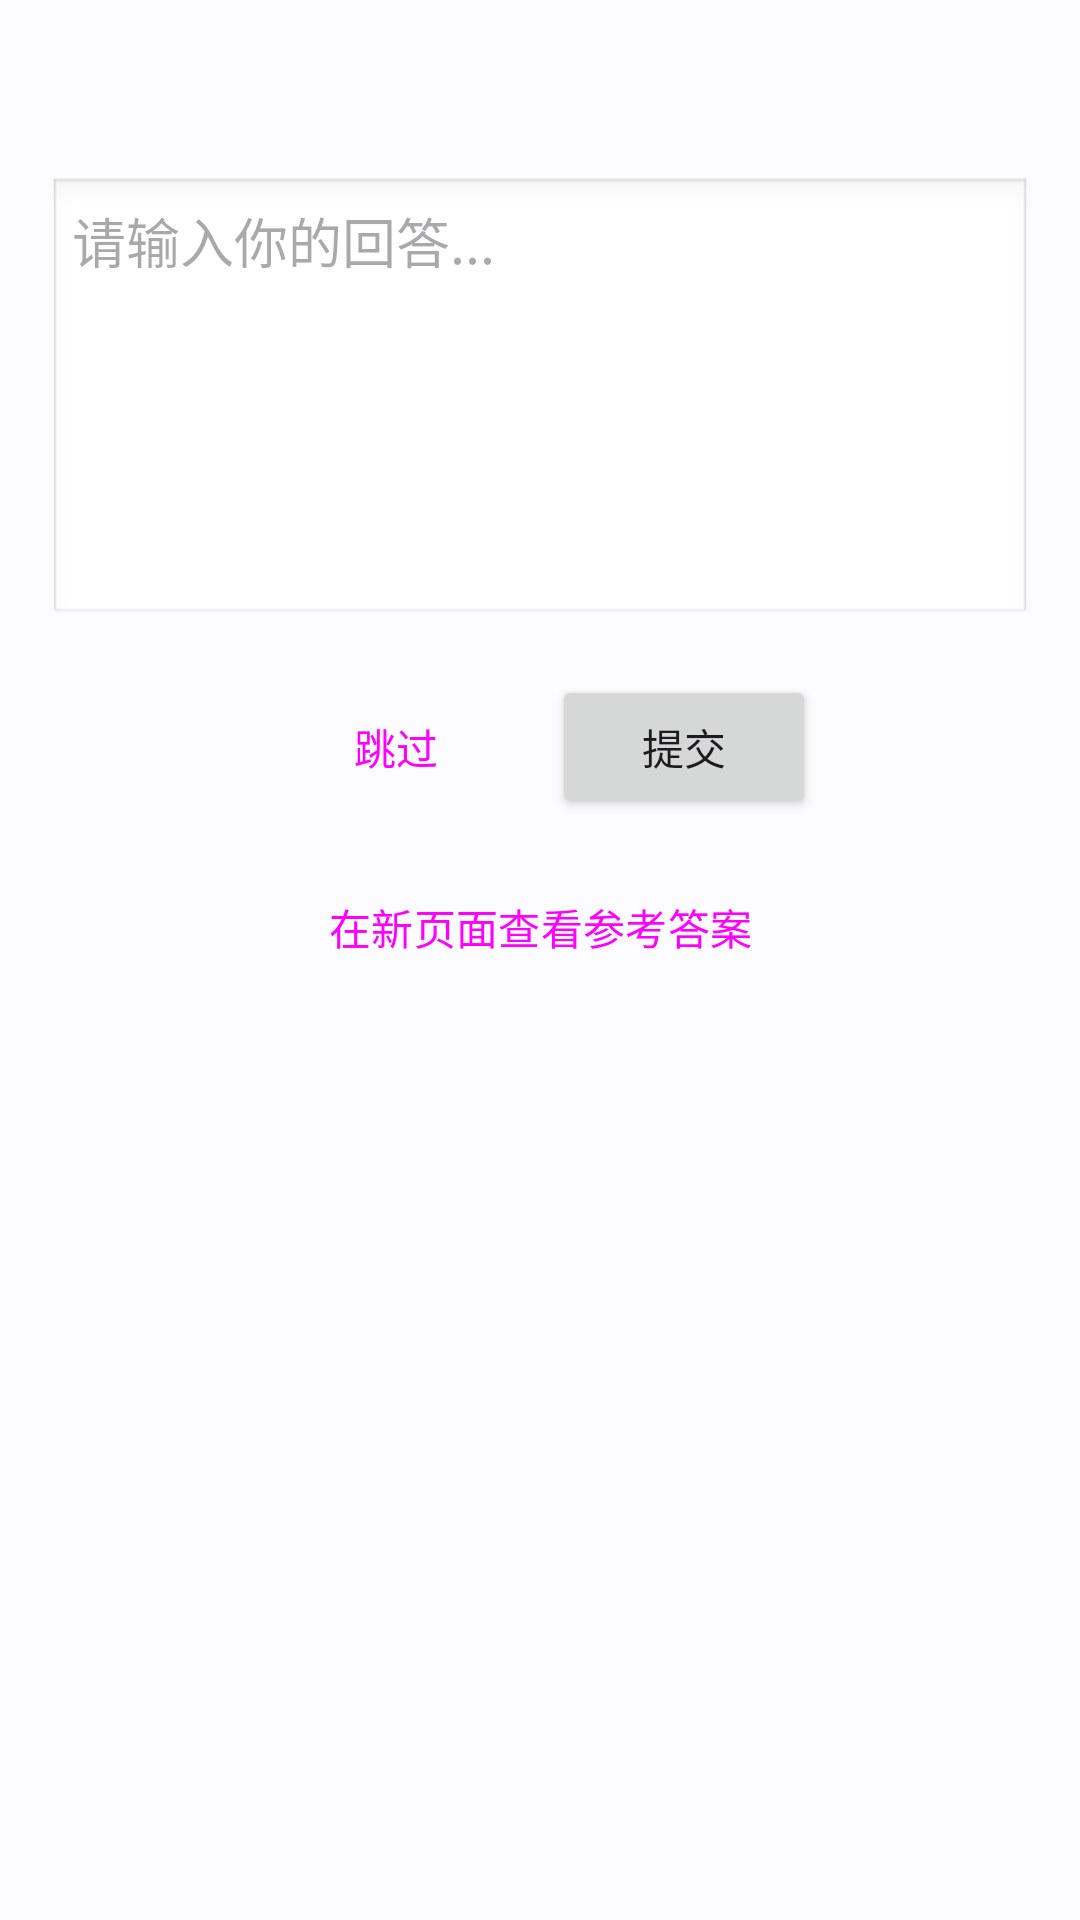

Reconstruct the res/layout file that produces this screen, plus the resources it refers to.
<!-- AndroidManifest.xml: application theme Theme.InterviewTraining -->
<!-- res/layout/activity_practice.xml -->
<?xml version="1.0" encoding="utf-8"?>
<ScrollView xmlns:android="http://schemas.android.com/apk/res/android"
    xmlns:app="http://schemas.android.com/apk/res-auto"
    xmlns:tools="http://schemas.android.com/tools"
    android:layout_width="match_parent"
    android:layout_height="match_parent"
    android:fillViewport="true"
    tools:context=".ui.practice.PracticeActivity">

    <LinearLayout
        android:layout_width="match_parent"
        android:layout_height="wrap_content"
        android:orientation="vertical"
        android:padding="16dp">

        <TextView
            android:id="@+id/tv_question_text"
            android:layout_width="match_parent"
            android:layout_height="wrap_content"
            android:textSize="20sp"
            android:textStyle="bold"
            tools:text="什么是Java中的多态？" />

        <TextView
            android:id="@+id/tv_source_link"
            android:layout_width="match_parent"
            android:layout_height="wrap_content"
            android:layout_marginTop="4dp"
            android:textColor="?attr/colorPrimary"
            android:textSize="12sp"
            android:visibility="gone"
            tools:text="来源: JavaGuide"
            tools:visibility="visible" />

        <EditText
            android:id="@+id/et_answer_input"
            android:layout_width="match_parent"
            android:layout_height="150dp"
            android:layout_marginTop="16dp"
            android:layout_marginBottom="16dp"
            android:gravity="top|start"
            android:hint="请输入你的回答..."
            android:inputType="textMultiLine"
            android:background="@android:drawable/edit_text"
            android:padding="8dp"/>

        <LinearLayout
            android:id="@+id/ll_buttons"
            android:layout_width="match_parent"
            android:layout_height="wrap_content"
            android:orientation="horizontal"
            android:gravity="center">

            <Button
                android:id="@+id/btn_skip"
                style="@style/Widget.Material3.Button.OutlinedButton"
                android:layout_width="wrap_content"
                android:layout_height="wrap_content"
                android:layout_marginEnd="8dp"
                android:text="@string/action_skip" />

            <Button
                android:id="@+id/btn_submit"
                android:layout_width="wrap_content"
                android:layout_height="wrap_content"
                android:text="@string/action_submit" />
        </LinearLayout>

        <Button
            android:id="@+id/btn_show_answer"
            style="@style/Widget.Material3.Button.OutlinedButton"
            android:layout_width="match_parent"
            android:layout_height="wrap_content"
            android:layout_marginTop="12dp"
            android:text="在新页面查看参考答案" />

        <ProgressBar
            android:id="@+id/progress_ai"
            android:layout_width="wrap_content"
            android:layout_height="wrap_content"
            android:layout_gravity="center"
            android:visibility="gone"
            android:layout_marginTop="16dp"/>

        <LinearLayout
            android:id="@+id/ll_feedback"
            android:layout_width="match_parent"
            android:layout_height="wrap_content"
            android:orientation="vertical"
            android:visibility="gone"
            android:layout_marginTop="16dp">

            <TextView
                android:layout_width="wrap_content"
                android:layout_height="wrap_content"
                android:text="AI 评分与反馈"
                android:textStyle="bold"
                android:textColor="?attr/colorPrimary"
                android:textSize="18sp"
                android:layout_marginBottom="8dp"/>

            <TextView
                android:id="@+id/tv_ai_feedback"
                android:layout_width="match_parent"
                android:layout_height="wrap_content"
                android:textIsSelectable="true"
                android:lineSpacingExtra="4dp" />

        </LinearLayout>
    </LinearLayout>
</ScrollView>
<!-- resources referenced by this layout -->
<resources>
  <string name="action_skip">跳过</string>
  <string name="action_submit">提交</string>
  <style name="Theme.InterviewTraining" parent="Theme.Material3.DayNight.NoActionBar">
          <item name="colorPrimary">@color/md_theme_light_primary</item>
          <item name="colorOnPrimary">@color/md_theme_light_onPrimary</item>
          <item name="colorPrimaryContainer">@color/md_theme_light_primaryContainer</item>
          <item name="colorOnPrimaryContainer">@color/md_theme_light_onPrimaryContainer</item>
          <item name="colorSecondary">@color/md_theme_light_secondary</item>
          <item name="colorOnSecondary">@color/md_theme_light_onSecondary</item>
          <item name="colorSecondaryContainer">@color/md_theme_light_secondaryContainer</item>
          <item name="colorOnSecondaryContainer">@color/md_theme_light_onSecondaryContainer</item>
          <item name="colorTertiary">@color/md_theme_light_tertiary</item>
          <item name="colorOnTertiary">@color/md_theme_light_onTertiary</item>
          <item name="colorTertiaryContainer">@color/md_theme_light_tertiaryContainer</item>
          <item name="colorOnTertiaryContainer">@color/md_theme_light_onTertiaryContainer</item>
          <item name="colorError">@color/md_theme_light_error</item>
          <item name="colorOnError">@color/md_theme_light_onError</item>
          <item name="colorErrorContainer">@color/md_theme_light_errorContainer</item>
          <item name="colorOnErrorContainer">@color/md_theme_light_onErrorContainer</item>
          <item name="android:colorBackground">@color/md_theme_light_background</item>
          <item name="colorOnBackground">@color/md_theme_light_onBackground</item>
          <item name="colorSurface">@color/md_theme_light_surface</item>
          <item name="colorOnSurface">@color/md_theme_light_onSurface</item>
          <item name="colorSurfaceVariant">@color/md_theme_light_surfaceVariant</item>
          <item name="colorOnSurfaceVariant">@color/md_theme_light_onSurfaceVariant</item>
          <item name="colorOutline">@color/md_theme_light_outline</item>
          <item name="colorOnSurfaceInverse">@color/md_theme_light_inverseOnSurface</item>
          <item name="colorSurfaceInverse">@color/md_theme_light_inverseSurface</item>
          <item name="colorPrimaryInverse">@color/md_theme_light_inversePrimary</item>
      </style>
  <color name="md_theme_light_primary">#006493</color>
  <color name="md_theme_light_onPrimary">#FFFFFF</color>
  <color name="md_theme_light_primaryContainer">#CAE6FF</color>
  <color name="md_theme_light_onPrimaryContainer">#001E30</color>
  <color name="md_theme_light_secondary">#50606E</color>
  <color name="md_theme_light_onSecondary">#FFFFFF</color>
  <color name="md_theme_light_secondaryContainer">#CAE6FF</color>
  <color name="md_theme_light_onSecondaryContainer">#0C1D29</color>
  <color name="md_theme_light_tertiary">#006493</color>
  <color name="md_theme_light_onTertiary">#FFFFFF</color>
  <color name="md_theme_light_tertiaryContainer">#CAE6FF</color>
  <color name="md_theme_light_onTertiaryContainer">#001E30</color>
  <color name="md_theme_light_error">#BA1A1A</color>
  <color name="md_theme_light_onError">#FFFFFF</color>
  <color name="md_theme_light_errorContainer">#FFDAD6</color>
  <color name="md_theme_light_onErrorContainer">#410002</color>
  <color name="md_theme_light_background">#FCFCFF</color>
  <color name="md_theme_light_onBackground">#1A1C1E</color>
  <color name="md_theme_light_surface">#FCFCFF</color>
  <color name="md_theme_light_onSurface">#1A1C1E</color>
  <color name="md_theme_light_surfaceVariant">#DDE3EA</color>
  <color name="md_theme_light_onSurfaceVariant">#41474D</color>
  <color name="md_theme_light_outline">#72777D</color>
  <color name="md_theme_light_inverseOnSurface">#F0F0F3</color>
  <color name="md_theme_light_inverseSurface">#2E3133</color>
  <color name="md_theme_light_inversePrimary">#8DCDFF</color>
</resources>
